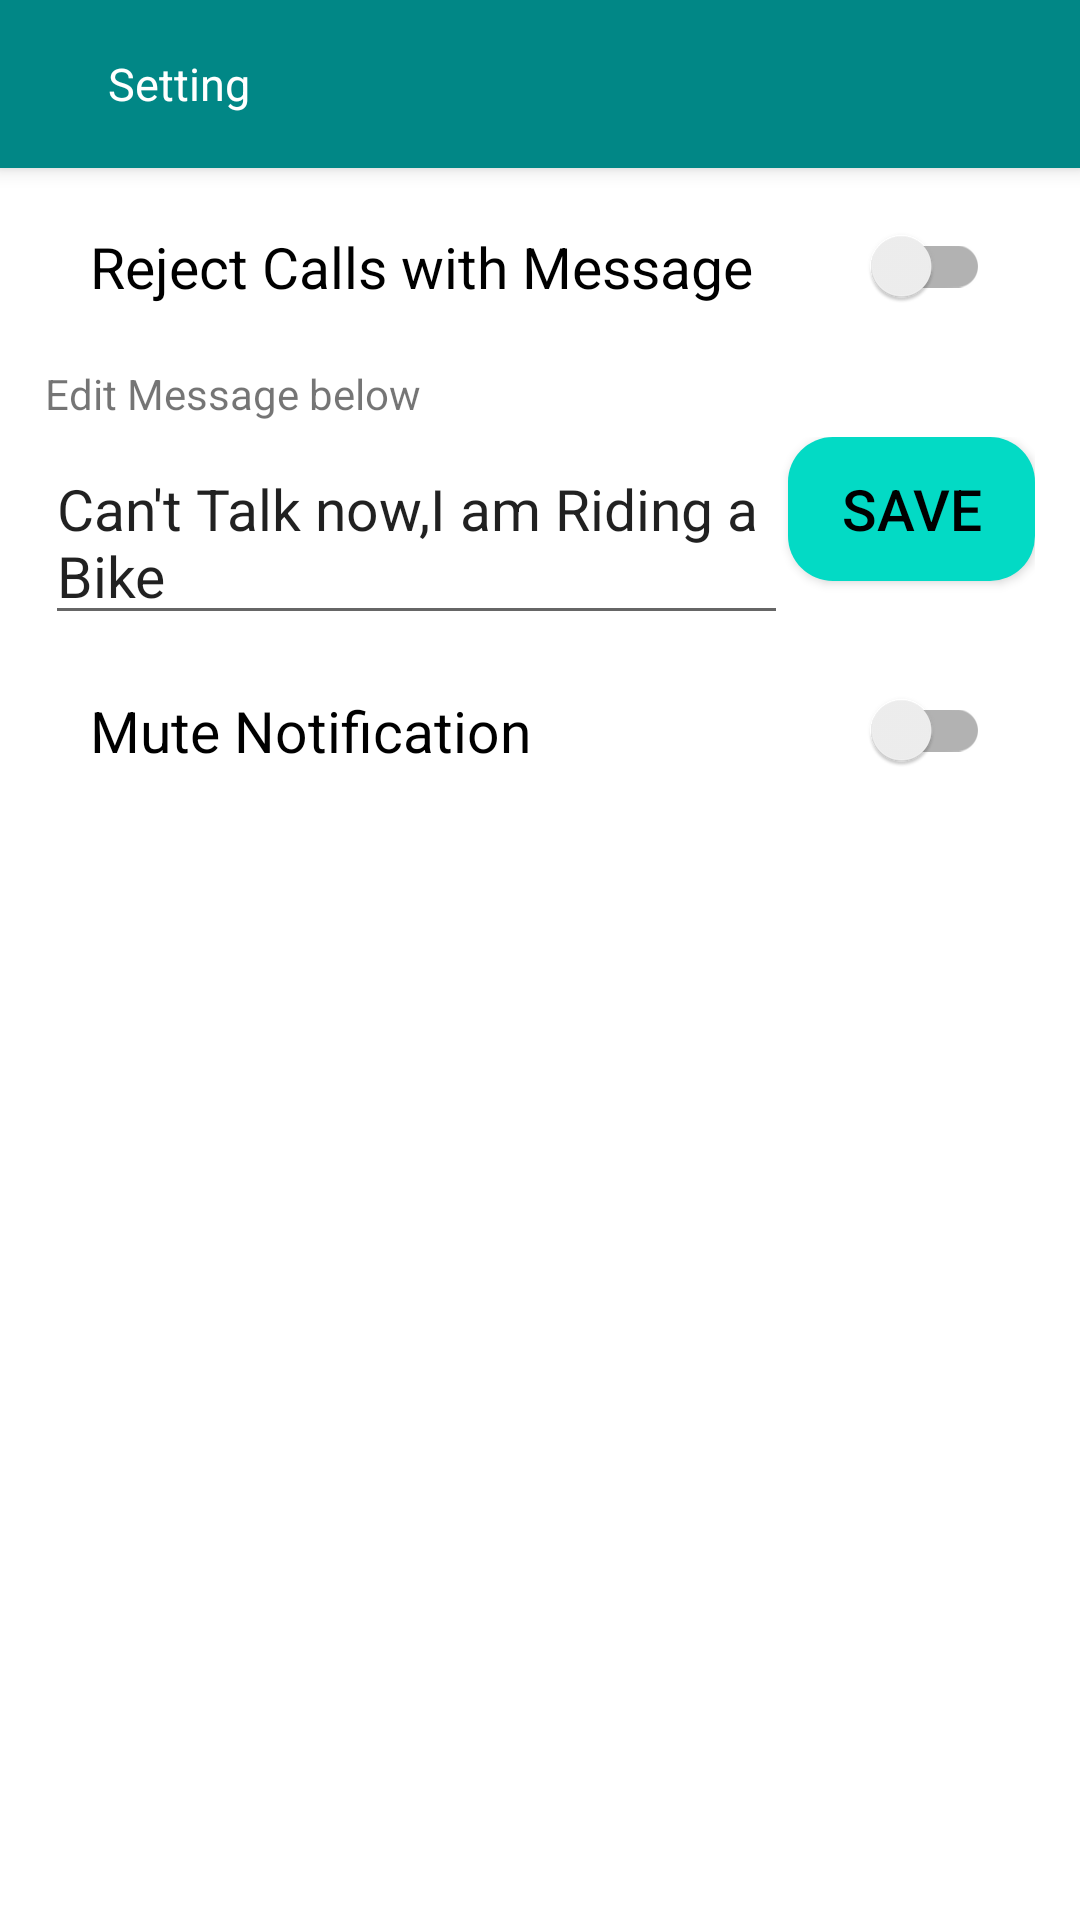

Produce the Android XML layout that renders to this screen, including the resource entries it uses.
<!-- AndroidManifest.xml: application theme Base.Theme.Rider_GPS_SOS -->
<!-- res/layout/activity_setting.xml -->
<?xml version="1.0" encoding="utf-8"?>
<RelativeLayout xmlns:android="http://schemas.android.com/apk/res/android"
    xmlns:app="http://schemas.android.com/apk/res-auto"
    xmlns:tools="http://schemas.android.com/tools"
    android:layout_width="match_parent"
    android:layout_height="match_parent"
    tools:context=".SettingActivity">
    <androidx.appcompat.widget.Toolbar
        android:id="@+id/TBSetting"
        android:layout_height="wrap_content"
        android:layout_width="match_parent"
        android:background="@color/teal_700"
        android:elevation="4dp"
        android:navigationIcon="@drawable/ic_baseline_arrow_back_24"
        android:pointerIcon="zoom_in">
        <ImageButton
            android:id="@+id/imgBtnSetting"
            android:layout_height="match_parent"
            android:layout_width="wrap_content"
            android:background="@color/teal_700"
            android:src="@drawable/ic_baseline_arrow_back_24"
            />
        <TextView
            android:layout_width="match_parent"
            android:layout_height="wrap_content"
            android:textColor="@color/white"
            android:layout_marginLeft="10dp"
            android:text="Setting"
            android:paddingHorizontal="20dp"
            android:textSize="15sp"/>
    </androidx.appcompat.widget.Toolbar>


    <androidx.appcompat.widget.SwitchCompat
        android:id="@+id/SetSwi"
        android:layout_width="match_parent"
        android:layout_height="wrap_content"
        android:layout_below="@+id/TBSetting"
        android:text="Reject Calls with Message"
        android:textSize="19sp"
        android:padding="15dp"
        android:layout_marginTop="5dp"
        android:layout_marginLeft="15dp"
        android:layout_marginRight="15dp"

         />
    <TextView
        android:id="@+id/SetTxt1"
        android:layout_height="wrap_content"
        android:layout_width="match_parent"
        android:text="Edit Message below"
        android:layout_marginLeft="15dp"
        android:layout_marginRight="15dp"
        android:layout_marginTop="5dp"
        android:layout_below="@id/SetSwi"/>
    <LinearLayout
        android:id="@+id/llSetting"
        android:layout_width="match_parent"
        android:layout_height="wrap_content"
        android:orientation="horizontal"
        android:layout_below="@+id/SetTxt1"
        android:layout_marginRight="15dp"
        android:layout_marginTop="5dp"
        android:layout_marginLeft="15dp">
    <EditText
        android:layout_width="match_parent"
        android:layout_height="wrap_content"
        android:id="@+id/etMessage"
        android:layout_weight="1"
        android:text="Can't Talk now,I am Riding a Bike"
        android:textSize="19sp"
        android:inputType="textMultiLine"

        />
    <Button
        android:id="@+id/btnMessSave"
        android:layout_width="match_parent"
        android:layout_height="wrap_content"
        android:layout_weight="3"
        android:background="@drawable/button_design"
        android:text="Save"
        android:textColor="@color/black"
        android:textSize="19sp" />
    </LinearLayout>
    <androidx.appcompat.widget.SwitchCompat
        android:id="@+id/SetSwi2"
        android:layout_width="match_parent"
        android:layout_height="wrap_content"
        android:layout_below="@+id/llSetting"
        android:text="Mute Notification"
        android:textSize="19sp"
        android:padding="15dp"
        android:layout_marginTop="5dp"
        android:layout_marginLeft="15dp"
        android:layout_marginRight="15dp"
         />


</RelativeLayout>
<!-- resources referenced by this layout -->
<resources>
  <color name="black">#FF000000</color>
  <color name="teal_700">#FF018786</color>
  <color name="white">#FFFFFFFF</color>
  <!-- drawable button_design (drawable) -->
  <?xml version="1.0" encoding="utf-8"?>
  <shape xmlns:android="http://schemas.android.com/apk/res/android">
      <solid android:color="@color/teal_200"/>
  
      <corners android:radius="15dp"/>
  
  </shape>
  <style name="Base.Theme.Rider_GPS_SOS" parent="Theme.MaterialComponents.DayNight.NoActionBar">
          
          <item name="colorPrimary">@color/teal_200</item>
          <item name="colorPrimaryVariant">@color/teal_700</item>
          <item name="colorOnPrimary">@color/white</item>
          
          <item name="colorSecondary">@color/purple_200</item>
          <item name="colorSecondaryVariant">@color/purple_700</item>
          <item name="colorOnSecondary">@color/black</item>
          
          <item name="android:statusBarColor" tools:targetApi="l">?attr/colorPrimaryVariant</item>
          
      </style>
  <color name="teal_200">#FF03DAC5</color>
  <color name="purple_200">#FFBB86FC</color>
  <color name="purple_700">#FF3700B3</color>
</resources>
